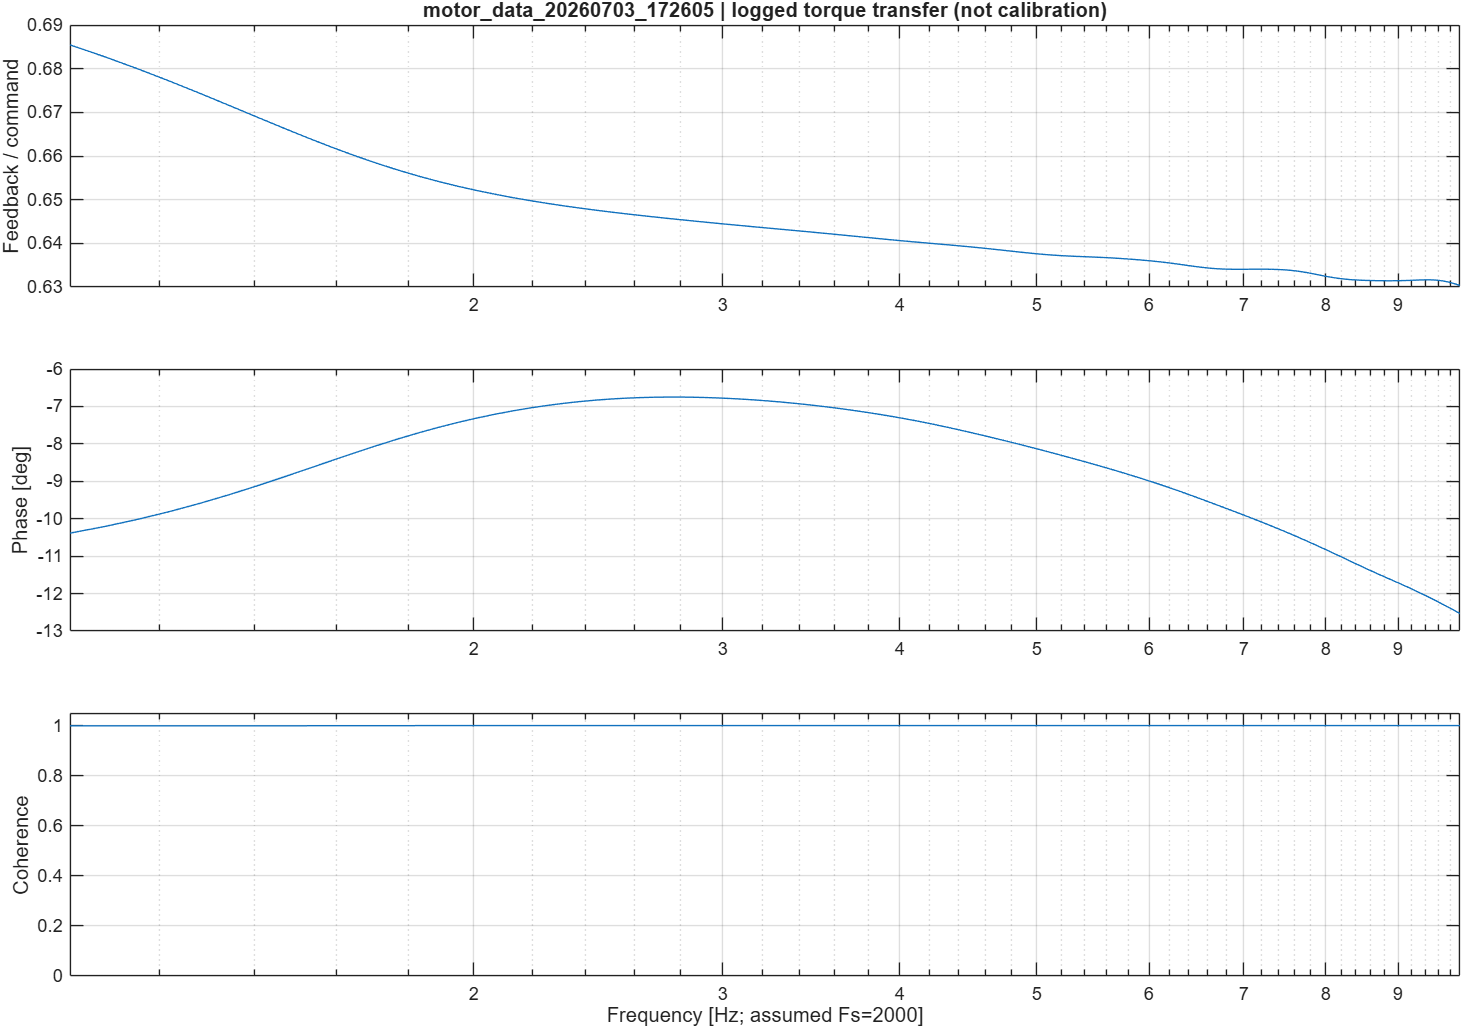

The table this chart was drawn from, first rows:
Frequency_Hz, FeedbackPerCommand, Phase_deg, Coherence
1.038, 0.6855, -10.39, 0.9987
1.099, 0.6827, -10.21, 0.9987
1.16, 0.6799, -10.01, 0.9987
1.221, 0.6771, -9.806, 0.9987
1.282, 0.6743, -9.589, 0.9988
1.343, 0.6716, -9.363, 0.9988
1.404, 0.669, -9.133, 0.9989
1.465, 0.6665, -8.901, 0.999
1.526, 0.6642, -8.673, 0.9991
1.587, 0.6621, -8.452, 0.9992
1.648, 0.6601, -8.242, 0.9993
1.709, 0.6583, -8.046, 0.9994
1.77, 0.6567, -7.865, 0.9995
1.831, 0.6553, -7.7, 0.9996
1.892, 0.6541, -7.552, 0.9997
1.953, 0.653, -7.421, 0.9997
2.014, 0.652, -7.304, 0.9998
2.075, 0.6512, -7.202, 0.9998
2.136, 0.6504, -7.113, 0.9999
2.197, 0.6497, -7.036, 0.9999
2.258, 0.6491, -6.97, 0.9999
2.319, 0.6486, -6.914, 0.9999
2.38, 0.648, -6.868, 0.9999
2.441, 0.6476, -6.831, 0.9999
2.502, 0.6472, -6.801, 0.9999
2.563, 0.6468, -6.779, 0.9999
2.625, 0.6464, -6.764, 0.9999
2.686, 0.646, -6.754, 0.9999
2.747, 0.6457, -6.75, 0.9999
2.808, 0.6454, -6.75, 0.9999
2.869, 0.6451, -6.755, 0.9999
2.93, 0.6448, -6.764, 0.9999
2.991, 0.6445, -6.776, 0.9998
3.052, 0.6442, -6.792, 0.9998
3.113, 0.644, -6.811, 0.9998
3.174, 0.6437, -6.832, 0.9998
3.235, 0.6435, -6.856, 0.9997
3.296, 0.6432, -6.882, 0.9997
3.357, 0.643, -6.91, 0.9997
3.418, 0.6428, -6.94, 0.9997
3.479, 0.6425, -6.972, 0.9997
3.54, 0.6423, -7.006, 0.9997
3.601, 0.6421, -7.041, 0.9996
3.662, 0.6418, -7.077, 0.9996
3.723, 0.6416, -7.115, 0.9996
3.784, 0.6414, -7.154, 0.9996
3.845, 0.6412, -7.195, 0.9996
3.906, 0.6409, -7.237, 0.9996
3.967, 0.6407, -7.28, 0.9996
4.028, 0.6405, -7.325, 0.9996
4.089, 0.6403, -7.371, 0.9996
4.15, 0.6402, -7.418, 0.9996
4.211, 0.64, -7.466, 0.9996
4.272, 0.6398, -7.516, 0.9997
4.333, 0.6396, -7.566, 0.9997
4.395, 0.6395, -7.617, 0.9997
4.456, 0.6393, -7.668, 0.9997
4.517, 0.6391, -7.72, 0.9997
4.578, 0.6389, -7.772, 0.9997
4.639, 0.6387, -7.824, 0.9997
... 87 more rows
